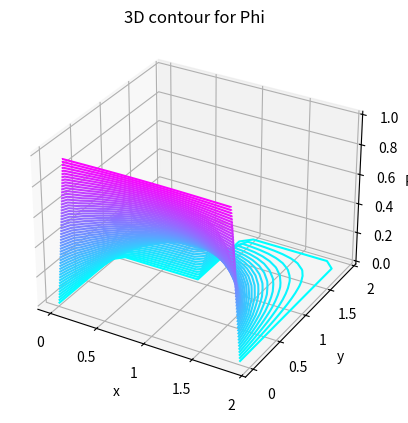

Here is the Python script that generated this plot:
import numpy as np
import matplotlib.pyplot as plt
from matplotlib import cm 
import matplotlib.ticker as ticker

# Set maximum iteration
maxIter = 500

# Set Dimension and delta
lenX = lenY = 20 #we set it rectangular
delta = 1

# Boundary conditions
Phitop = 0
Phibottom = 1
Phileft = 0
Phiright = 0

# Initial guess of interior grid
Phiguess = 0

# Set meshgrid
X, Y = np.meshgrid(np.arange(0, lenX), np.arange(0, lenY))

# Set array size and set the interior value with Tguess
Phi = np.empty((lenX, lenY))
Phi.fill(Phiguess)

# Set Boundary conditions
Phi[10:,:10]=0
Phi[(lenY-1):, :] = Phitop
Phi[:1, :] = Phibottom
Phi[:, (lenX-1):] = Phiright
Phi[:, :1] = Phileft

# Iteration
for iteration in range(0, maxIter):
    for i in range(1, lenX-1, delta):
        for j in range(1, lenY-1, delta):
            #Solves phi with finite diffrence method
            Phi[i, j] = 0.25 * (Phi[i+1][j] + Phi[i-1][j] + Phi[i][j+1] + Phi[i][j-1])

#removes portion of region that is not included in problem
Phi[10:,:10]=0

fig = plt.figure() 
ax = plt.axes(projection='3d') 
ax.contour3D(X, Y, Phi, 50, cmap=cm.cool) 
ax.set_xlabel('x') 
ax.set_ylabel('y') 
ax.set_zlabel('Phi') 
ax.set_title('3D contour for Phi')

#rescales grid
ticks_x = ticker.FuncFormatter(lambda X, pos: '{0:g}'.format(X/10))
ax.xaxis.set_major_formatter(ticks_x)

ticks_y = ticker.FuncFormatter(lambda Y, pos: '{0:g}'.format(Y/10))
ax.yaxis.set_major_formatter(ticks_y)

#ax.set_xlim(20,0)
plt.savefig('plot_a.png')
plt.show() 




